2-way image classification set "data_split" from GitHub (KhushbooChaudhari10/Handwriting-Classification-Human_Vs-Computer-Generated); label vocabulary: computer writing, human handwriting.

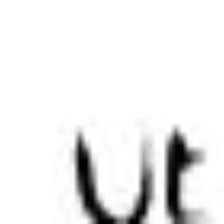
Label: computer writing

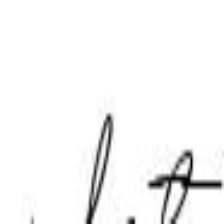
Label: computer writing

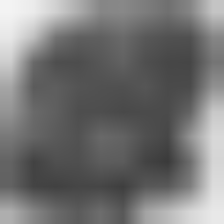
Label: human handwriting

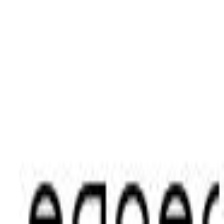
Label: computer writing

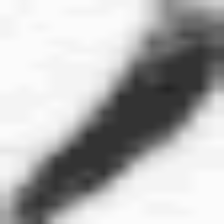
Label: human handwriting

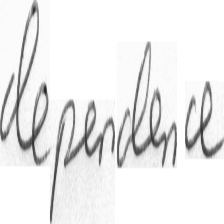
Label: human handwriting
